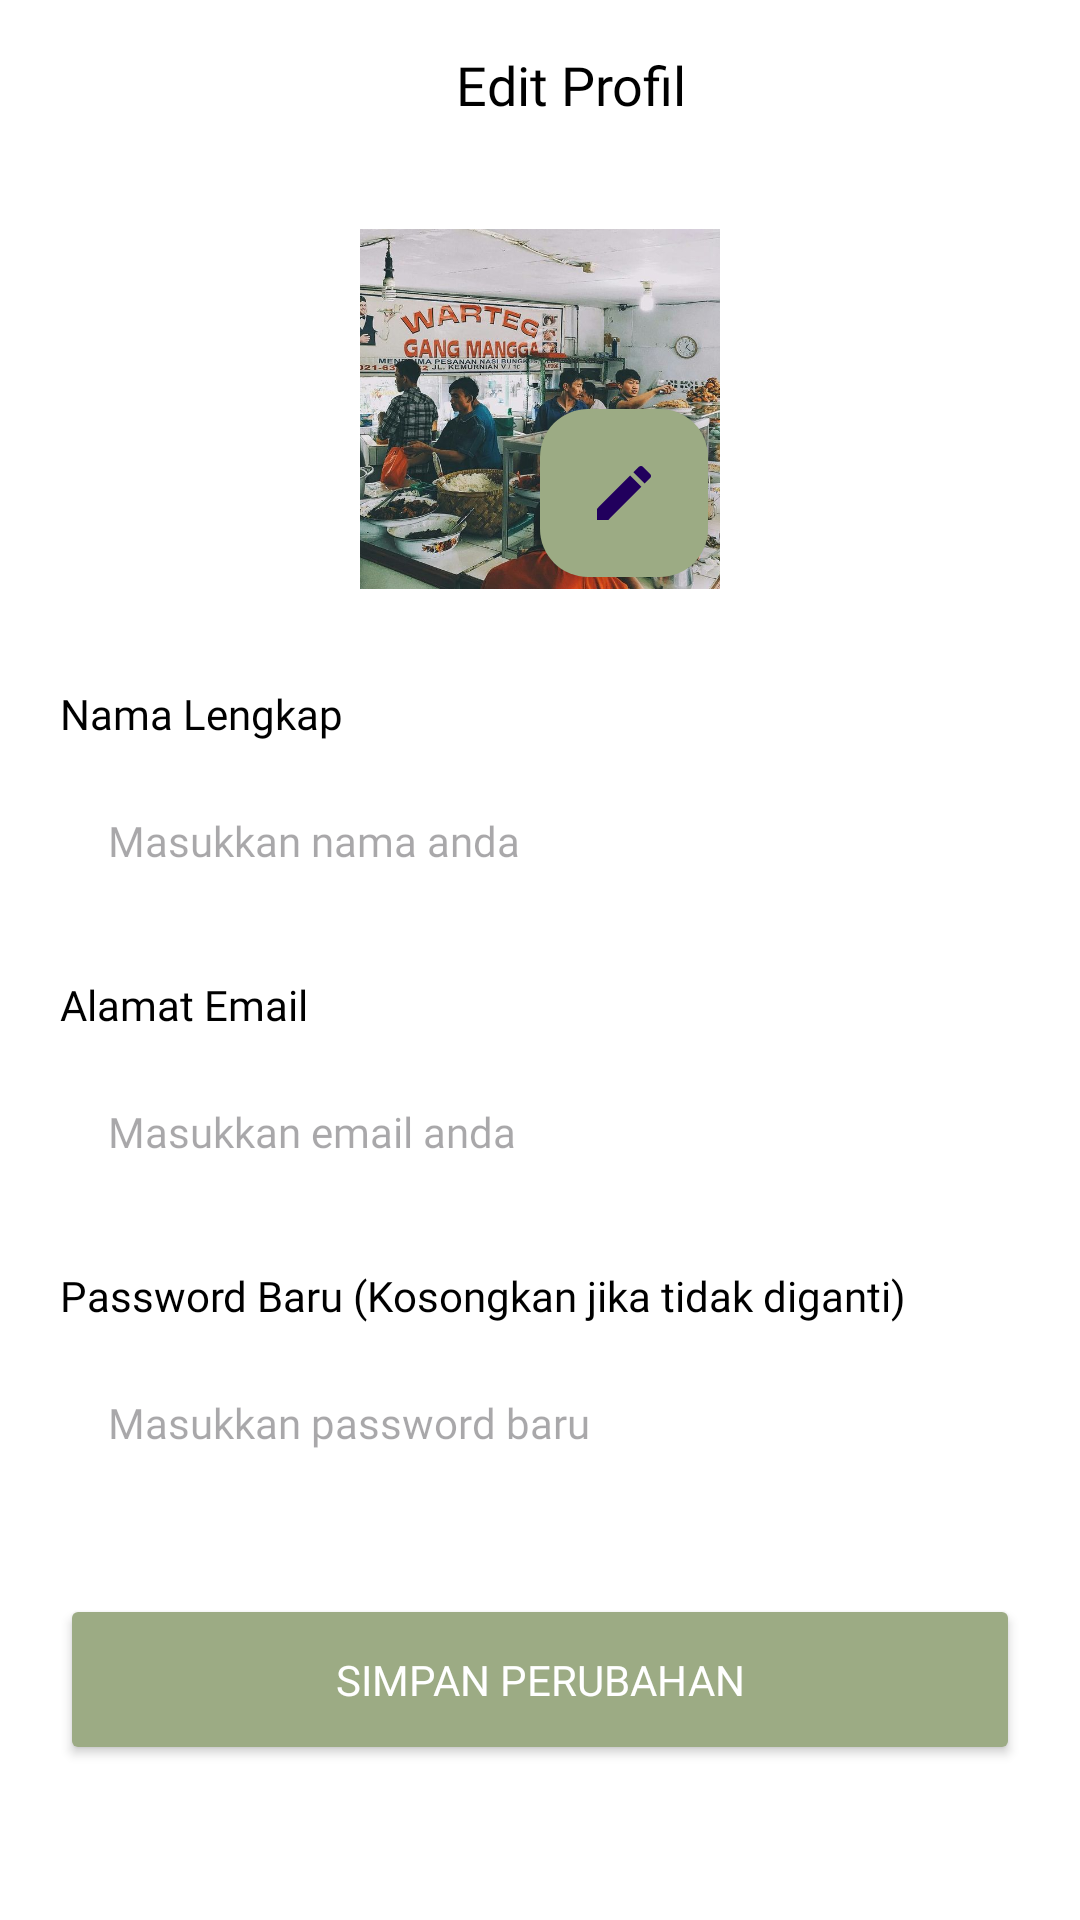

Layout XML and referenced resources for this Android screen:
<!-- AndroidManifest.xml: application theme Theme.Rencangku -->
<!-- res/layout/activity_edit_profile.xml -->
<?xml version="1.0" encoding="utf-8"?>
<LinearLayout xmlns:android="http://schemas.android.com/apk/res/android"
    xmlns:app="http://schemas.android.com/apk/res-auto"
    xmlns:tools="http://schemas.android.com/tools"
    android:id="@+id/main"
    android:layout_width="match_parent"
    android:layout_height="match_parent"
    android:background="@android:color/white"
    android:orientation="vertical"
    tools:context=".ui.profile.EditProfileActivity">

    <LinearLayout
        android:layout_width="match_parent"
        android:layout_height="wrap_content"
        android:layout_marginStart="20dp"
        android:layout_marginTop="16dp"
        android:layout_marginBottom="16dp"
        android:orientation="horizontal"
        android:gravity="center_vertical">

        <ImageView
            android:id="@+id/btnBack"
            android:layout_width="24dp"
            android:layout_height="24dp"
            android:contentDescription="Kembali"
            android:src="@drawable/ic_back" />

        <TextView
            android:layout_width="match_parent"
            android:layout_height="wrap_content"
            android:layout_marginStart="16dp"
            android:layout_marginEnd="40dp"
            android:fontFamily="@font/poppins_semi_bold"
            android:gravity="center"
            android:text="Edit Profil"
            android:textColor="@color/black"
            android:textSize="18sp" />
    </LinearLayout>

    <androidx.core.widget.NestedScrollView
        android:layout_width="match_parent"
        android:layout_height="0dp"
        android:layout_weight="1"
        android:fillViewport="true">

        <LinearLayout
            android:layout_width="match_parent"
            android:layout_height="wrap_content"
            android:orientation="vertical"
            android:padding="20dp">

            <RelativeLayout
                android:layout_width="wrap_content"
                android:layout_height="wrap_content"
                android:layout_gravity="center"
                android:layout_marginBottom="32dp">

                <ImageView
                    android:id="@+id/imgAvatarProfile"
                    android:layout_width="120dp"
                    android:layout_height="120dp"
                    android:background="@drawable/rounded_image"
                    android:clipToOutline="true"
                    android:scaleType="centerCrop"
                    android:src="@drawable/img" />

                <com.google.android.material.floatingactionbutton.FloatingActionButton
                    android:id="@+id/btnChangeAvatar"
                    android:layout_width="wrap_content"
                    android:layout_height="wrap_content"
                    android:layout_alignEnd="@id/imgAvatarProfile"
                    android:layout_alignBottom="@id/imgAvatarProfile"
                    android:layout_margin="4dp"
                    app:fabSize="mini"
                    app:srcCompat="@drawable/ic_edit"
                    android:backgroundTint="@color/primary"
                    android:tint="@android:color/white"
                    android:contentDescription="Ubah Foto" />
            </RelativeLayout>

            <TextView
                android:layout_width="wrap_content"
                android:layout_height="wrap_content"
                android:text="Nama Lengkap"
                android:fontFamily="@font/poppins_semi_bold"
                android:textColor="@color/black"
                android:textSize="14sp" />

            <EditText
                android:id="@+id/etEditName"
                android:layout_width="match_parent"
                android:layout_height="50dp"
                android:layout_marginTop="8dp"
                android:layout_marginBottom="20dp"
                android:background="@drawable/rounded_image"
                android:fontFamily="@font/poppins_regular"
                android:hint="Masukkan nama anda"
                android:inputType="textPersonName"
                android:paddingStart="16dp"
                android:paddingEnd="16dp"
                android:textSize="14sp" />

            <TextView
                android:layout_width="wrap_content"
                android:layout_height="wrap_content"
                android:text="Alamat Email"
                android:fontFamily="@font/poppins_semi_bold"
                android:textColor="@color/black"
                android:textSize="14sp" />

            <EditText
                android:id="@+id/etEditEmail"
                android:layout_width="match_parent"
                android:layout_height="50dp"
                android:layout_marginTop="8dp"
                android:layout_marginBottom="20dp"
                android:background="@drawable/rounded_image"
                android:fontFamily="@font/poppins_regular"
                android:hint="Masukkan email anda"
                android:inputType="textEmailAddress"
                android:paddingStart="16dp"
                android:paddingEnd="16dp"
                android:textSize="14sp" />

            <TextView
                android:layout_width="wrap_content"
                android:layout_height="wrap_content"
                android:text="Password Baru (Kosongkan jika tidak diganti)"
                android:fontFamily="@font/poppins_semi_bold"
                android:textColor="@color/black"
                android:textSize="14sp" />

            <EditText
                android:id="@+id/etEditPassword"
                android:layout_width="match_parent"
                android:layout_height="50dp"
                android:layout_marginTop="8dp"
                android:layout_marginBottom="32dp"
                android:background="@drawable/rounded_image"
                android:fontFamily="@font/poppins_regular"
                android:hint="Masukkan password baru"
                android:inputType="textPassword"
                android:paddingStart="16dp"
                android:paddingEnd="16dp"
                android:textSize="14sp" />

            <Button
                android:id="@+id/btnSaveProfile"
                android:layout_width="match_parent"
                android:layout_height="57dp"
                android:text="Simpan Perubahan"
                android:fontFamily="@font/poppins_semi_bold"
                android:backgroundTint="@color/primary"
                android:textColor="@android:color/white"
                app:cornerRadius="20dp" />

            <ProgressBar
                android:id="@+id/progressLoading"
                android:layout_width="wrap_content"
                android:layout_height="wrap_content"
                android:layout_gravity="center"
                android:layout_marginTop="16dp"
                android:visibility="gone" />

        </LinearLayout>
    </androidx.core.widget.NestedScrollView>
</LinearLayout>
<!-- resources referenced by this layout -->
<resources>
  <color name="black">#FF000000</color>
  <color name="primary">#9CAB84</color>
  <!-- drawable ic_edit (drawable) -->
  <vector xmlns:android="http://schemas.android.com/apk/res/android" android:height="24dp" android:tint="#000000" android:viewportHeight="24" android:viewportWidth="24" android:width="24dp">
        
      <path android:fillColor="@color/primary" android:pathData="M3,17.25V21h3.75L17.81,9.94l-3.75,-3.75L3,17.25zM20.71,7.04c0.39,-0.39 0.39,-1.02 0,-1.41l-2.34,-2.34c-0.39,-0.39 -1.02,-0.39 -1.41,0l-1.83,1.83 3.75,3.75 1.83,-1.83z"/>
      
  </vector>
  <!-- drawable img: png bitmap (drawable, 1026153 bytes) -->
  <style name="Theme.Rencangku" parent="Theme.Material3.DayNight.NoActionBar">
          
      </style>
</resources>
